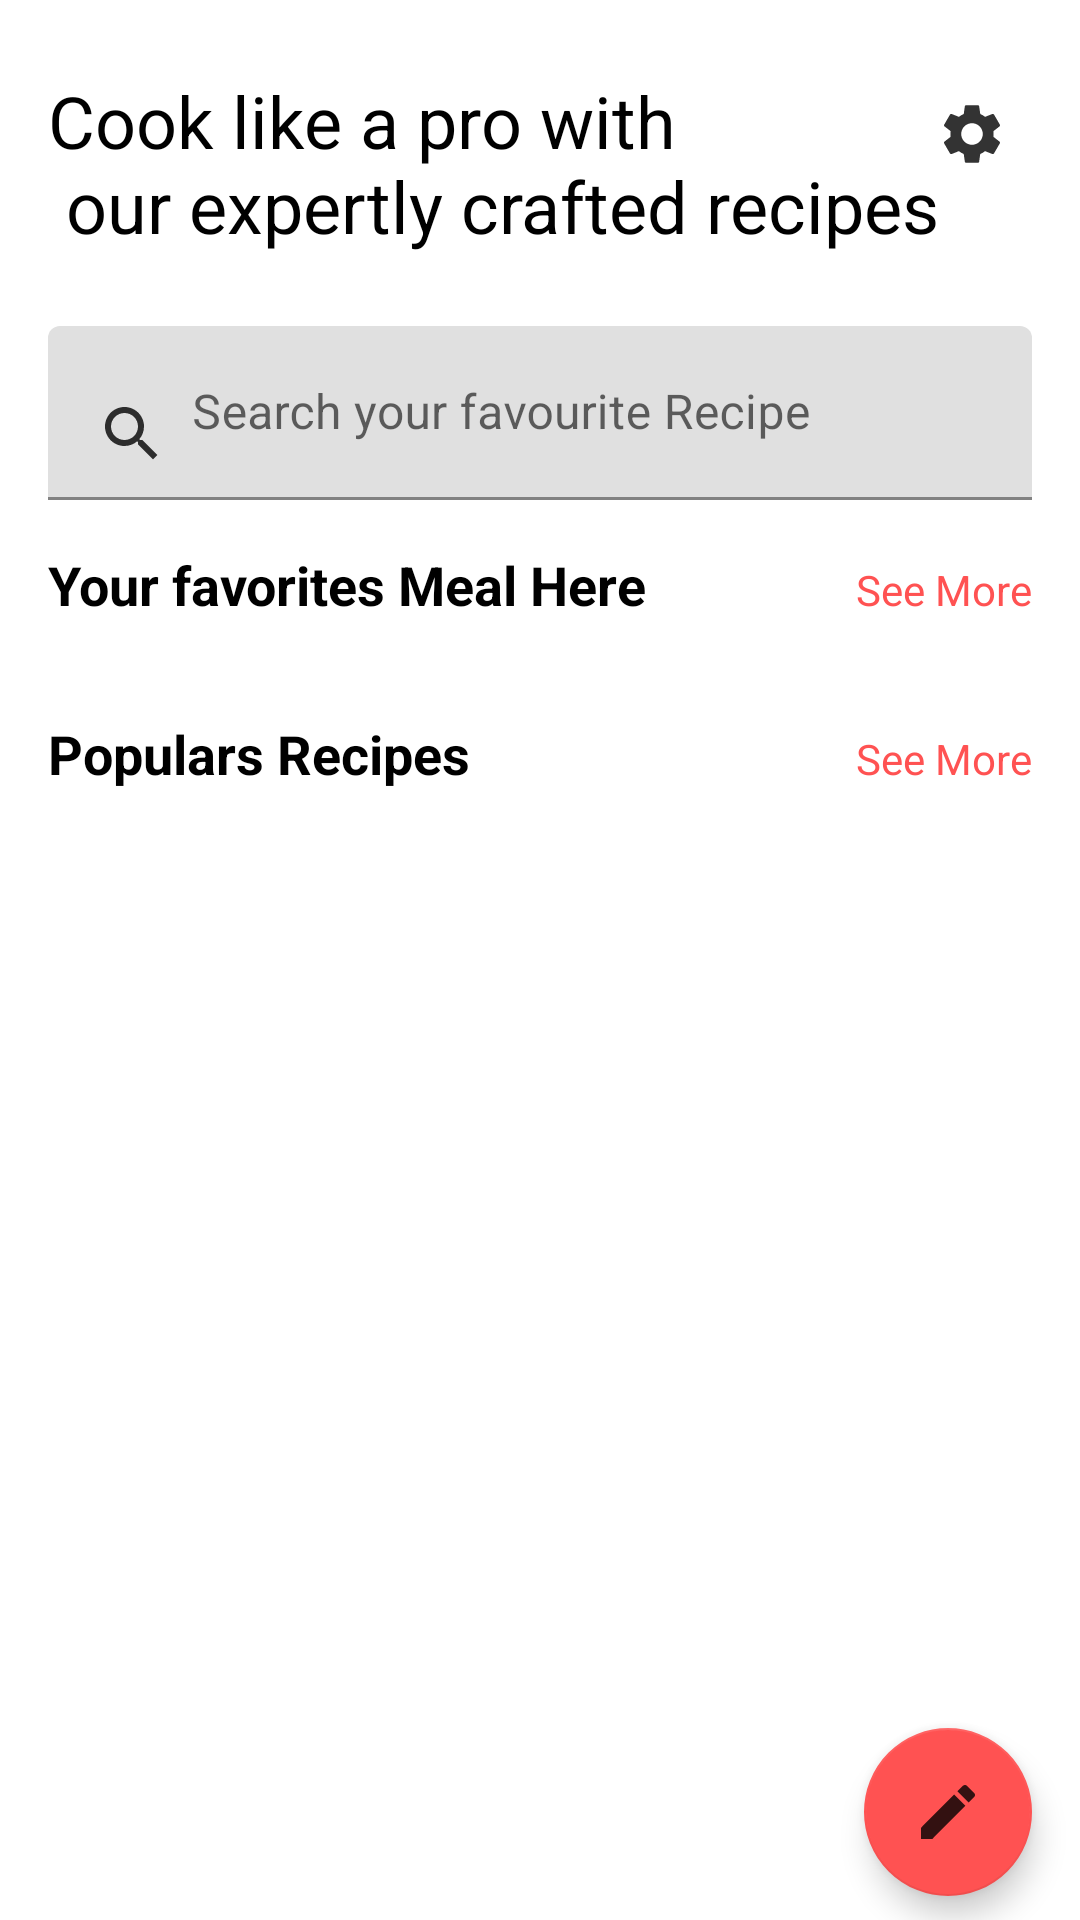

Write the Android layout XML for this screen, with the resource values it uses.
<!-- AndroidManifest.xml: application theme Theme.RecipeApp -->
<!-- res/layout/fragment_home.xml -->
<?xml version="1.0" encoding="utf-8"?>
<androidx.constraintlayout.widget.ConstraintLayout
    xmlns:android="http://schemas.android.com/apk/res/android"
    xmlns:app="http://schemas.android.com/apk/res-auto"
    xmlns:tools="http://schemas.android.com/tools"
    android:layout_width="match_parent"
    android:layout_height="match_parent"
    android:focusable="true"
    android:focusableInTouchMode="true"
    tools:context="fragment.HomeFragment">

    <TextView
        android:id="@+id/tv_title"
        android:layout_width="0dp"
        android:layout_height="wrap_content"
        android:layout_marginStart="16dp"
        android:layout_marginTop="24dp"
        android:layout_marginEnd="16dp"
        android:text="@string/cook_like_a_pro_with_n_our_expertly_crafted_recipes"
        android:textColor="@color/black"
        android:textSize="24sp"
        app:layout_constraintEnd_toEndOf="parent"
        app:layout_constraintStart_toStartOf="parent"
        app:layout_constraintTop_toTopOf="parent" />

    <ImageView
        android:id="@+id/btn_setting"
        android:layout_width="wrap_content"
        android:layout_height="wrap_content"
        android:layout_marginEnd="24dp"
        android:src="@drawable/ic_setting"
        app:layout_constraintBottom_toBottomOf="@+id/tv_title"
        app:layout_constraintEnd_toEndOf="parent"
        app:layout_constraintTop_toTopOf="@+id/tv_title"
        app:layout_constraintVertical_bias="0.24000001" />

    <com.google.android.material.textfield.TextInputLayout
        android:id="@+id/textInputLayout"
        android:layout_width="0dp"
        android:layout_height="wrap_content"
        android:layout_marginStart="16dp"
        android:layout_marginTop="24dp"
        android:layout_marginEnd="16dp"
        app:layout_constraintEnd_toEndOf="parent"
        app:layout_constraintStart_toStartOf="parent"
        app:layout_constraintTop_toBottomOf="@+id/tv_title">

        <com.google.android.material.textfield.TextInputEditText
            android:id="@+id/et_search"
            android:maxLines="1"
            android:inputType="text"
            android:drawableStart="@drawable/ic_search"
            android:drawablePadding="8dp"
            android:layout_width="match_parent"
            android:layout_height="match_parent"
            android:imeOptions="actionSearch"
            android:hint="@string/search_your_favourite_recipe" />
    </com.google.android.material.textfield.TextInputLayout>

    <TextView
        android:id="@+id/tv_frvt_meal"
        android:layout_width="wrap_content"
        android:layout_height="wrap_content"
        android:layout_marginStart="16dp"
        android:layout_marginTop="16dp"
        android:text="@string/your_favorites_meal_here"
        android:textColor="@color/black"
        android:textSize="18sp"
        android:textStyle="bold"
        app:layout_constraintStart_toStartOf="parent"
        app:layout_constraintTop_toBottomOf="@+id/textInputLayout" />

    <androidx.recyclerview.widget.RecyclerView
        android:id="@+id/rv_favorite_meal"
        android:layout_width="0dp"
        android:layout_height="wrap_content"
        android:layout_marginStart="16dp"
        android:orientation="horizontal"
        app:layoutManager="androidx.recyclerview.widget.LinearLayoutManager"
        android:layout_marginTop="8dp"
        android:layout_marginEnd="16dp"
        app:layout_constraintEnd_toEndOf="parent"
        app:layout_constraintStart_toStartOf="parent"
        app:layout_constraintTop_toBottomOf="@+id/tv_frvt_meal" />

    <TextView
        android:id="@+id/tv_populars"
        android:layout_width="wrap_content"
        android:layout_height="wrap_content"
        android:layout_marginTop="24dp"
        android:text="@string/populars_recipes"
        android:textColor="@color/black"
        android:textSize="18sp"
        android:textStyle="bold"
        app:layout_constraintStart_toStartOf="@+id/rv_favorite_meal"
        app:layout_constraintTop_toBottomOf="@+id/rv_favorite_meal" />

    <androidx.recyclerview.widget.RecyclerView
        android:id="@+id/rv_populars"
        android:layout_width="0dp"
        android:layout_height="wrap_content"
        android:layout_marginStart="16dp"
        android:layout_marginTop="16dp"
        android:layout_marginEnd="16dp"
        android:orientation="horizontal"
        app:layoutManager="androidx.recyclerview.widget.LinearLayoutManager"
        app:layout_constraintEnd_toEndOf="parent"
        app:layout_constraintStart_toStartOf="parent"
        app:layout_constraintTop_toBottomOf="@+id/tv_populars" />

    <TextView
        android:id="@+id/tv_see_all_favourite"
        android:layout_width="wrap_content"
        android:layout_height="wrap_content"
        android:layout_marginTop="4dp"
        android:layout_marginEnd="16dp"
        android:layout_marginBottom="1dp"
        android:text="@string/see_more"
        android:textColor="@color/accent"
        app:layout_constraintBottom_toBottomOf="@+id/tv_frvt_meal"
        app:layout_constraintEnd_toEndOf="parent"
        app:layout_constraintTop_toTopOf="@+id/tv_frvt_meal" />

    <TextView
        android:id="@+id/tv_see_all_populars"
        android:layout_width="wrap_content"
        android:layout_height="wrap_content"
        android:layout_marginTop="4dp"
        android:layout_marginEnd="16dp"
        android:layout_marginBottom="1dp"
        android:text="@string/see_more"
        android:textColor="@color/accent"
        app:layout_constraintBottom_toBottomOf="@+id/tv_populars"
        app:layout_constraintEnd_toEndOf="parent"
        app:layout_constraintTop_toTopOf="@+id/tv_populars" />

    <com.google.android.material.floatingactionbutton.FloatingActionButton
        android:id="@+id/floatingActionButton"
        android:layout_width="wrap_content"
        android:layout_height="wrap_content"
        android:layout_marginEnd="16dp"
        android:layout_marginBottom="8dp"
        android:clickable="true"
        android:src="@drawable/ic_edit"
        android:background="@color/primaryDark"
        android:importantForAccessibility="no"
        app:layout_constraintBottom_toBottomOf="parent"
        app:layout_constraintEnd_toEndOf="parent"
        android:focusable="true" />

</androidx.constraintlayout.widget.ConstraintLayout>
<!-- resources referenced by this layout -->
<resources>
  <color name="accent">#FF5252</color>
  <color name="black">#FF000000</color>
  <color name="primaryDark">#388E3C</color>
  <!-- drawable ic_edit (drawable) -->
  <vector xmlns:android="http://schemas.android.com/apk/res/android"
      android:width="24dp"
      android:height="24dp"
      android:viewportWidth="24"
      android:viewportHeight="24"
      android:tint="#000000"
      android:alpha="0.8">
      <path
          android:fillColor="@android:color/white"
          android:pathData="M3,17.25V21h3.75L17.81,9.94l-3.75,-3.75L3,17.25zM20.71,7.04c0.39,-0.39 0.39,-1.02 0,-1.41l-2.34,-2.34c-0.39,-0.39 -1.02,-0.39 -1.41,0l-1.83,1.83 3.75,3.75 1.83,-1.83z"/>
  </vector>
  <!-- drawable ic_search (drawable) -->
  <vector xmlns:android="http://schemas.android.com/apk/res/android"
      android:width="24dp"
      android:height="24dp"
      android:viewportWidth="24"
      android:viewportHeight="24"
      android:tint="#000000"
      android:alpha="0.8">
      <path
          android:fillColor="@android:color/white"
          android:pathData="M15.5,14h-0.79l-0.28,-0.27C15.41,12.59 16,11.11 16,9.5 16,5.91 13.09,3 9.5,3S3,5.91 3,9.5 5.91,16 9.5,16c1.61,0 3.09,-0.59 4.23,-1.57l0.27,0.28v0.79l5,4.99L20.49,19l-4.99,-5zM9.5,14C7.01,14 5,11.99 5,9.5S7.01,5 9.5,5 14,7.01 14,9.5 11.99,14 9.5,14z"/>
  </vector>
  <!-- drawable ic_setting (drawable) -->
  <vector xmlns:android="http://schemas.android.com/apk/res/android"
      android:width="24dp"
      android:height="24dp"
      android:viewportWidth="24"
      android:viewportHeight="24"
      android:tint="#000000"
      android:alpha="0.8">
      <path
          android:fillColor="@android:color/white"
          android:pathData="M19.14,12.94c0.04,-0.3 0.06,-0.61 0.06,-0.94c0,-0.32 -0.02,-0.64 -0.07,-0.94l2.03,-1.58c0.18,-0.14 0.23,-0.41 0.12,-0.61l-1.92,-3.32c-0.12,-0.22 -0.37,-0.29 -0.59,-0.22l-2.39,0.96c-0.5,-0.38 -1.03,-0.7 -1.62,-0.94L14.4,2.81c-0.04,-0.24 -0.24,-0.41 -0.48,-0.41h-3.84c-0.24,0 -0.43,0.17 -0.47,0.41L9.25,5.35C8.66,5.59 8.12,5.92 7.63,6.29L5.24,5.33c-0.22,-0.08 -0.47,0 -0.59,0.22L2.74,8.87C2.62,9.08 2.66,9.34 2.86,9.48l2.03,1.58C4.84,11.36 4.8,11.69 4.8,12s0.02,0.64 0.07,0.94l-2.03,1.58c-0.18,0.14 -0.23,0.41 -0.12,0.61l1.92,3.32c0.12,0.22 0.37,0.29 0.59,0.22l2.39,-0.96c0.5,0.38 1.03,0.7 1.62,0.94l0.36,2.54c0.05,0.24 0.24,0.41 0.48,0.41h3.84c0.24,0 0.44,-0.17 0.47,-0.41l0.36,-2.54c0.59,-0.24 1.13,-0.56 1.62,-0.94l2.39,0.96c0.22,0.08 0.47,0 0.59,-0.22l1.92,-3.32c0.12,-0.22 0.07,-0.47 -0.12,-0.61L19.14,12.94zM12,15.6c-1.98,0 -3.6,-1.62 -3.6,-3.6s1.62,-3.6 3.6,-3.6s3.6,1.62 3.6,3.6S13.98,15.6 12,15.6z"/>
  </vector>
  <string name="cook_like_a_pro_with_n_our_expertly_crafted_recipes">Cook like a pro with\n our expertly crafted recipes</string>
  <string name="populars_recipes">Populars Recipes</string>
  <string name="search_your_favourite_recipe">Search your favourite Recipe</string>
  <string name="see_more">See More</string>
  <string name="your_favorites_meal_here">Your favorites Meal Here</string>
  <style name="Theme.RecipeApp" parent="Base.Theme.RecipeApp" />
  <style name="Base.Theme.RecipeApp" parent="Theme.MaterialComponents.DayNight.DarkActionBar">
          
          <item name="colorPrimary">@color/primary</item>
          <item name="android:colorPrimaryDark">@color/primary</item>
          <item name="colorOnPrimary">@color/white</item>
          <item name="colorSecondary">@color/accent</item>
          <item name="android:statusBarColor">@color/primaryDark</item>
          
      </style>
  <color name="primary">#4CAF50</color>
  <color name="white">#FFFFFFFF</color>
</resources>
